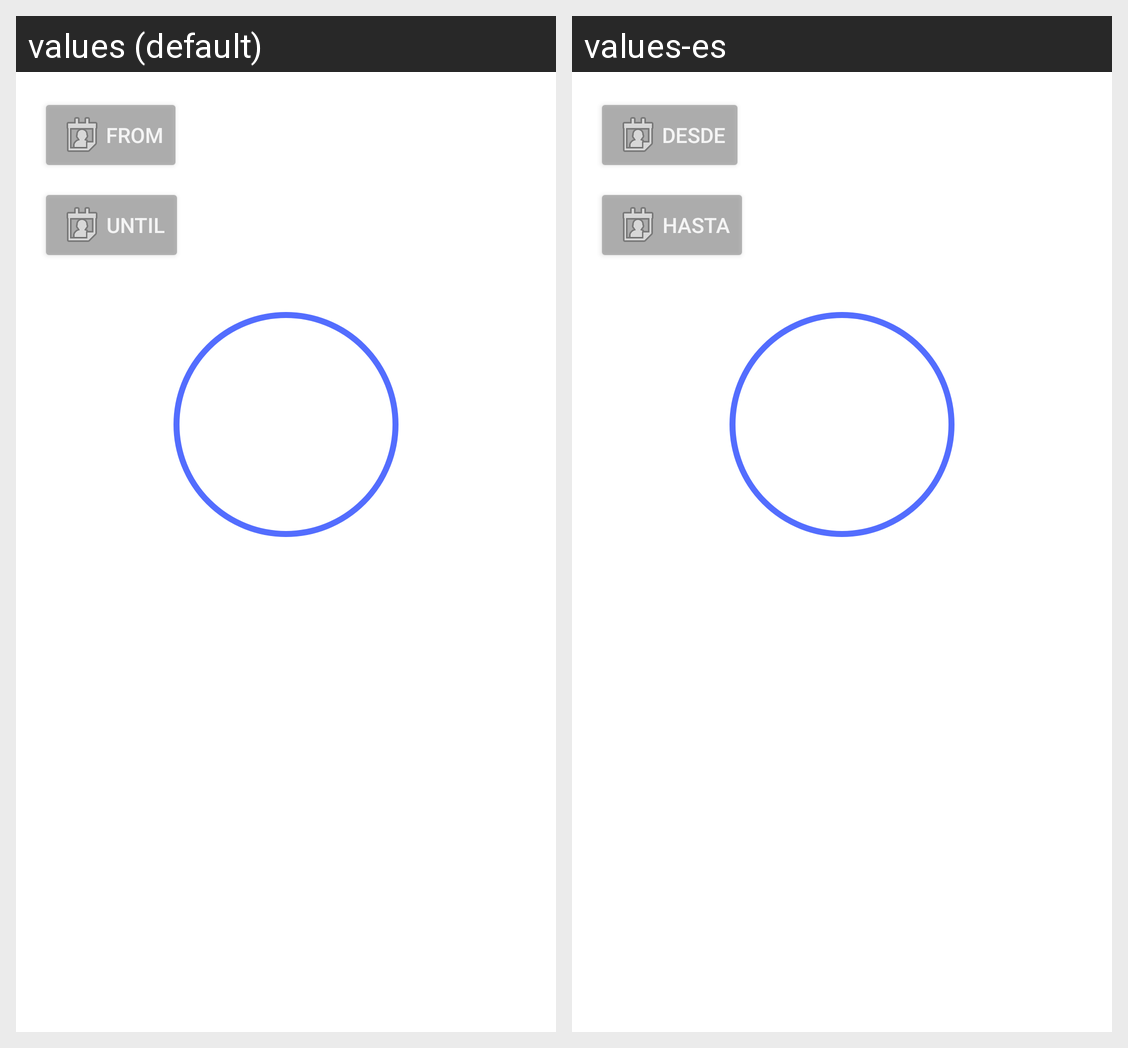

Translations of the strings shown on this Android screen, per locale in the grid:
Android screen res/layout/content_income.xml rendered under 2 locales, left to right: values (default), values-es. Device: Nexus 5 (rendered at 1080×1920; each locale shown at half size, 540×960, under a caption strip naming it); theme AppTheme.
Strings drawn on this screen, with the default value and each locale's value (text and hints the layout hard-codes, and strings that could not be matched under every locale, appear in the picture but are not listed):

activity_income_from
  values: From
  values-es: Desde

activity_income_until
  values: Until
  values-es: Hasta
